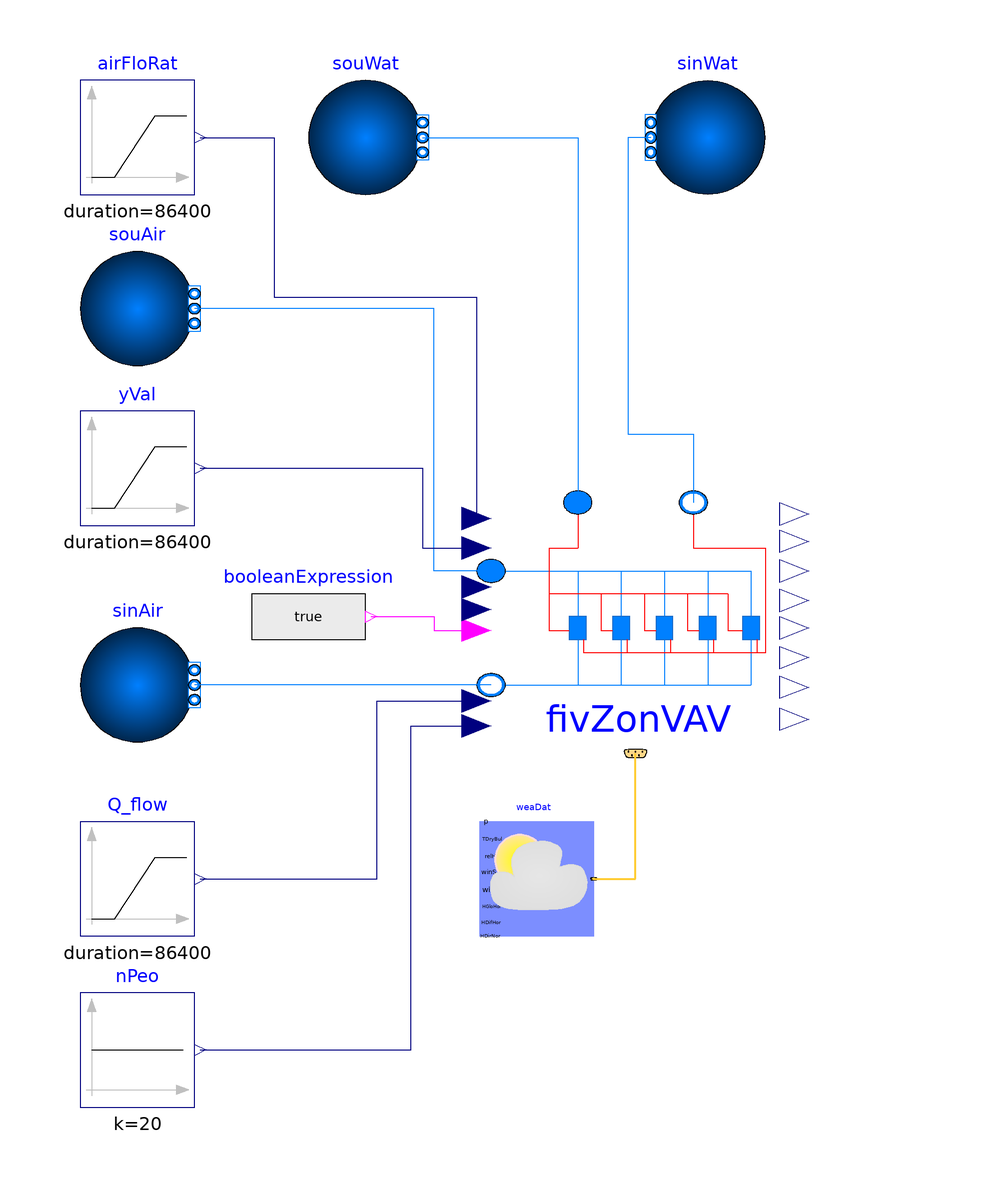

This picture is the connection diagram that the Modelica source below describes through its graphical annotations.

model FivZonVAVCO2
          extends Modelica.Icons.Example;
            //package MediumAir = Buildings.Media.Air "Medium model for air";
            package MediumAir = Buildings.Media.Air(extraPropertiesNames={"CO2"}) "Buildings library air media package with CO2";

            package MediumWat = Buildings.Media.Water "Medium model for water";

          parameter Modelica.Units.SI.Pressure PreAirDroMai1=140
            "Pressure drop 1 across the duct";

          parameter Modelica.Units.SI.Pressure PreAirDroMai2=140
            "Pressure drop 2 across the main duct";

          parameter Modelica.Units.SI.Pressure PreAirDroMai3=120
            "Pressure drop 3 across the main duct";

          parameter Modelica.Units.SI.Pressure PreAirDroMai4=152
            "Pressure drop 4 across the main duct";

          parameter Modelica.Units.SI.Pressure PreAirDroBra1=0
            "Pressure drop 1 across the duct branch 1";

          parameter Modelica.Units.SI.Pressure PreAirDroBra2=0
            "Pressure drop 1 across the duct branch 2";

          parameter Modelica.Units.SI.Pressure PreAirDroBra3=0
            "Pressure drop 1 across the duct branch 3";

          parameter Modelica.Units.SI.Pressure PreAirDroBra4=0
            "Pressure drop 1 across the duct branch 4";

          parameter Modelica.Units.SI.Pressure PreAirDroBra5=0
            "Pressure drop 1 across the duct branch 5";

          parameter Modelica.Units.SI.Pressure PreWatDroMai1=79712*0.2
            "Pressure drop 1 across the pipe";

          parameter Modelica.Units.SI.Pressure PreWatDroMai2=79712*0.2
            "Pressure drop 2 across the main pipe";

          parameter Modelica.Units.SI.Pressure PreWatDroMai3=79712*0.2
            "Pressure drop 3 across the main pipe";

          parameter Modelica.Units.SI.Pressure PreWatDroMai4=79712*0.2
            "Pressure drop 4 across the main pipe";

          parameter Modelica.Units.SI.Pressure PreWatDroBra1=0
            "Pressure drop 1 across the pipe branch 1";

          parameter Modelica.Units.SI.Pressure PreWatDroBra2=0
            "Pressure drop 1 across the pipe branch 2";

          parameter Modelica.Units.SI.Pressure PreWatDroBra3=0
            "Pressure drop 1 across the pipe branch 3";

          parameter Modelica.Units.SI.Pressure PreWatDroBra4=0
            "Pressure drop 1 across the pipe branch 4";

          parameter Modelica.Units.SI.Pressure PreWatDroBra5=0
            "Pressure drop 1 across the pipe branch 5";

          parameter Modelica.Units.SI.MassFlowRate mAirFloRat1=10.92*1.2
            "mass flow rate for vav 1";

          parameter Modelica.Units.SI.MassFlowRate mAirFloRat2=2.25*1.2
            "mass flow rate for vav 2";

          parameter Modelica.Units.SI.MassFlowRate mAirFloRat3=1.49*1.2
            "mass flow rate for vav 3";

          parameter Modelica.Units.SI.MassFlowRate mAirFloRat4=1.9*1.2
            "mass flow rate for vav 4";

          parameter Modelica.Units.SI.MassFlowRate mAirFloRat5=1.73*1.2
            "mass flow rate for vav 5";

          parameter Modelica.Units.SI.MassFlowRate mWatFloRat1=mAirFloRat1*0.3*(35 -
              12.88)/4.2/20 "mass flow rate for vav 1";

          parameter Modelica.Units.SI.MassFlowRate mWatFloRat2=mAirFloRat2*0.3*(35 -
              12.88)/4.2/20 "mass flow rate for vav 2";

          parameter Modelica.Units.SI.MassFlowRate mWatFloRat3=mAirFloRat3*0.3*(35 -
              12.88)/4.2/20 "mass flow rate for vav 3";

          parameter Modelica.Units.SI.MassFlowRate mWatFloRat4=mAirFloRat4*0.3*(35 -
              12.88)/4.2/20 "mass flow rate for vav 4";

          parameter Modelica.Units.SI.MassFlowRate mWatFloRat5=mAirFloRat5*0.3*(35 -
              12.88)/4.2/20 "mass flow rate for vav 5";

          parameter Modelica.Units.SI.Pressure PreDroAir1=200
            "Pressure drop in the air side of vav 1";
          parameter Modelica.Units.SI.Pressure PreDroWat1=79712
            "Pressure drop in the water side of vav 1";
          parameter Modelica.Units.SI.Efficiency eps1(max=1) = 0.8
            "Heat exchanger effectiveness of vav 1";

          parameter Modelica.Units.SI.Pressure PreDroAir2=124
            "Pressure drop in the air side of vav 2";
          parameter Modelica.Units.SI.Pressure PreDroWat2=79712
            "Pressure drop in the water side of vav 2";
          parameter Modelica.Units.SI.Efficiency eps2(max=1) = 0.8
            "Heat exchanger effectiveness of vav 2";

          parameter Modelica.Units.SI.Pressure PreDroAir3=124
            "Pressure drop in the air side of vav 3";
          parameter Modelica.Units.SI.Pressure PreDroWat3=79712
            "Pressure drop in the water side of vav 3";
          parameter Modelica.Units.SI.Efficiency eps3(max=1) = 0.8
            "Heat exchanger effectiveness of vav 1";

          parameter Modelica.Units.SI.Pressure PreDroAir4=124
            "Pressure drop in the air side of vav 4";
          parameter Modelica.Units.SI.Pressure PreDroWat4=79712
            "Pressure drop in the water side of vav 4";
          parameter Modelica.Units.SI.Efficiency eps4(max=1) = 0.8
            "Heat exchanger effectiveness of vav 1";

          parameter Modelica.Units.SI.Pressure PreDroAir5=124
            "Pressure drop in the air side of vav 1";
          parameter Modelica.Units.SI.Pressure PreDroWat5=79712
            "Pressure drop in the water side of vav 1";
          parameter Modelica.Units.SI.Efficiency eps5(max=1) = 0.8
            "Heat exchanger effectiveness of vav 1";

          // Initialization
          parameter MediumAir.AbsolutePressure p_start = MediumAir.p_default
            "Start value of zone air pressure"
            annotation(Dialog(tab = "Initialization"));
          parameter MediumAir.Temperature T_start=MediumAir.T_default
            "Start value of zone air temperature"
            annotation(Dialog(tab = "Initialization"));
          parameter MediumAir.MassFraction X_start[MediumAir.nX](
               quantity=MediumAir.substanceNames) = MediumAir.X_default
            "Start value of zone air mass fractions m_i/m"
            annotation (Dialog(tab="Initialization", enable=Medium.nXi > 0));
          parameter MediumAir.ExtraProperty C_start[MediumAir.nC](
               quantity=MediumAir.extraPropertiesNames)=fill(0, MediumAir.nC)
            "Start value of zone air trace substances"
            annotation (Dialog(tab="Initialization", enable=Medium.nC > 0));
          parameter MediumAir.ExtraProperty C_nominal[MediumAir.nC](
               quantity=MediumAir.extraPropertiesNames) = fill(1E-2, MediumAir.nC)
            "Nominal value of zone air trace substances. (Set to typical order of magnitude.)"
           annotation (Dialog(tab="Initialization", enable=Medium.nC > 0));
          parameter Modelica.Units.SI.MassFlowRate m_flow_lea[4]={0.206*1.2,0.137*1.2,0.206*1.2,0.137*1.2} "Air infiltration mass flow rates to four exterior zones";

          Buildings.Fluid.Sources.Boundary_pT souAir(
            p(displayUnit="Pa") = 100000 + PreAirDroMai1 + PreAirDroMai2 + PreAirDroMai3 + PreAirDroMai4 + PreAirDroBra5 + PreDroAir5,
            redeclare package Medium = MediumAir,
            nPorts=1,
            T=286.02) annotation (Placement(transformation(extent={{-100,40},{-80,60}})));

          Buildings.Fluid.Sources.Boundary_pT sinAir(
            redeclare package Medium = MediumAir,
            p(displayUnit="Pa") = 100000,
            nPorts=1,
            T=299.15) annotation (Placement(transformation(extent={{-100,-26},{
                    -80,-6}})));

          Modelica.Blocks.Sources.Ramp Q_flow[5](duration=86400, height=1*1000*10)
            annotation (Placement(transformation(extent={{-100,-60},{-80,-40}})));
          FiveZoneVAV                                                     fivZonVAV(
            redeclare package MediumAir = MediumAir,
            redeclare package MediumWat = MediumWat,
            p_start=p_start,
            T_start=T_start,
            X_start=X_start,
            C_start=C_start,
            C_nominal=C_nominal,
            m_flow_lea=m_flow_lea,
            PreAirDroMai1=PreAirDroMai1,
            PreAirDroMai2=PreAirDroMai2,
            PreAirDroMai3=PreAirDroMai3,
            PreAirDroMai4=PreAirDroMai4,
            PreAirDroBra1=PreAirDroBra1,
            PreAirDroBra2=PreAirDroBra2,
            PreAirDroBra3=PreAirDroBra3,
            PreAirDroBra4=PreAirDroBra4,
            PreAirDroBra5=PreAirDroBra5,
            PreWatDroMai1=PreWatDroMai1,
            PreWatDroMai2=PreWatDroMai2,
            PreWatDroMai3=PreWatDroMai3,
            PreWatDroMai4=PreWatDroMai4,
            PreWatDroBra1=PreWatDroBra1,
            PreWatDroBra2=PreWatDroBra2,
            PreWatDroBra3=PreWatDroBra3,
            PreWatDroBra4=PreWatDroBra4,
            PreWatDroBra5=PreWatDroBra5,
            mAirFloRat1=mAirFloRat1,
            mAirFloRat2=mAirFloRat2,
            mAirFloRat3=mAirFloRat3,
            mAirFloRat4=mAirFloRat4,
            mAirFloRat5=mAirFloRat5,
            mWatFloRat1=mWatFloRat1,
            mWatFloRat2=mWatFloRat2,
            mWatFloRat3=mWatFloRat3,
            mWatFloRat4=mWatFloRat4,
            mWatFloRat5=mWatFloRat5,
            PreDroAir1=PreDroAir1,
            PreDroWat1=PreDroWat1,
            eps1=eps1,
            PreDroAir2=PreDroAir2,
            PreDroWat2=PreDroWat2,
            eps2=eps2,
            PreDroAir3=PreDroAir3,
            PreDroWat3=PreDroWat3,
            eps3=eps3,
            PreDroAir4=PreDroAir4,
            PreDroWat4=PreDroWat4,
            eps4=eps4,
            PreDroAir5=PreDroAir5,
            PreDroWat5=PreDroWat5,
            eps5=eps5)
            annotation (Placement(transformation(extent={{-28,-28},{48,16}})));
          Buildings.Fluid.Sources.Boundary_pT souWat(
            p(displayUnit="Pa") = 100000 + PreWatDroMai1 + PreWatDroMai2 + PreWatDroMai3 + PreWatDroMai4 + PreWatDroBra5 + PreDroWat5,
            nPorts=1,
            redeclare package Medium = MediumWat,
            T=353.15) annotation (Placement(transformation(extent={{-60,70},{-40,90}})));
          Buildings.Fluid.Sources.Boundary_pT sinWat(
            p(displayUnit="Pa") = 100000,
            nPorts=1,
            redeclare package Medium = MediumWat,
            T=299.15) annotation (Placement(transformation(extent={{20,70},{0,90}})));
          Modelica.Blocks.Sources.BooleanExpression booleanExpression[5](y=true) annotation (Placement(transformation(extent={{-70,-14},
                    {-50,6}})));
          Modelica.Blocks.Sources.Ramp airFloRat[5](duration=86400, height=1)
            annotation (Placement(transformation(extent={{-100,70},{-80,90}})));
          Modelica.Blocks.Sources.Ramp yVal[5](
            duration=86400,
            height=-1,
            offset=1)
            annotation (Placement(transformation(extent={{-100,12},{-80,32}})));
          Modelica.Blocks.Sources.Constant nPeo[5](k=20)
            annotation (Placement(transformation(extent={{-100,-90},{-80,-70}})));
          Buildings.BoundaryConditions.WeatherData.ReaderTMY3 weaDat(filNam=
                Modelica.Utilities.Files.loadResource(
                "modelica://Buildings/Resources/weatherdata/USA_IL_Chicago-OHare.Intl.AP.725300_TMY3.mos"),
              computeWetBulbTemperature=true)  "Weather data reader"
            annotation (Placement(transformation(extent={{-30,-60},{-10,-40}})));
        equation

          connect(fivZonVAV.port_a_Air, souAir.ports[1]) annotation (Line(points={{-28,4},
                  {-38,4},{-38,50},{-80,50}},                                                                           color={0,127,255}));
          connect(fivZonVAV.port_b_Air, sinAir.ports[1]) annotation (Line(points={{-28,-16},
                  {-80,-16}},                                                                                                         color={0,127,255}));
          connect(souWat.ports[1], fivZonVAV.port_a_Wat) annotation (Line(points={{-40,80},
                  {-12.8,80},{-12.8,16}},                                                                                                  color={0,127,255}));
          connect(sinWat.ports[1], fivZonVAV.port_b_Wat) annotation (Line(points={{0,80},{
                  -4,80},{-4,28},{7.46667,28},{7.46667,16}},                                                                                     color={0,127,255}));
          connect(Q_flow.y, fivZonVAV.Q_flow) annotation (Line(points={{-79,-50},
                  {-48,-50},{-48,-18.8},{-30.5333,-18.8}},
                                              color={0,0,127}));
          connect(booleanExpression.y, fivZonVAV.On) annotation (Line(points={{-49,-4},
                  {-38,-4},{-38,-6.4},{-30.5333,-6.4}},                                                                 color={255,0,255}));
          connect(yVal.y, fivZonVAV.yVal) annotation (Line(points={{-79,22},{
                  -40,22},{-40,8},{-30.5333,8}},
                                   color={0,0,127}));
          connect(airFloRat.y, fivZonVAV.airFloRatSet) annotation (Line(points={{-79,80},
                  {-66,80},{-66,52},{-30.5333,52},{-30.5333,13.2}},
                                                     color={0,0,127}));
          connect(nPeo.y, fivZonVAV.nPeo) annotation (Line(points={{-79,-80},{
                  -42,-80},{-42,-23.2},{-30.5333,-23.2}},
                                         color={0,0,127}));
          connect(weaDat.weaBus, fivZonVAV.weaBus) annotation (Line(
              points={{-10,-50},{-2.66667,-50},{-2.66667,-28}},
              color={255,204,51},
              thickness=0.5));
          annotation (Icon(coordinateSystem(preserveAspectRatio=false)), Diagram(coordinateSystem(preserveAspectRatio=false)),
            experiment(StopTime=259200, __Dymola_Algorithm="Dassl"));
        end FivZonVAVCO2;